Run: headless pygame with SDL's dummy video driver; simulated clock (each Clock.tick advances the game by its frame time, no real sleeping); random seed 0; keys injected as events and as key.get_pressed() state; no mouse input.
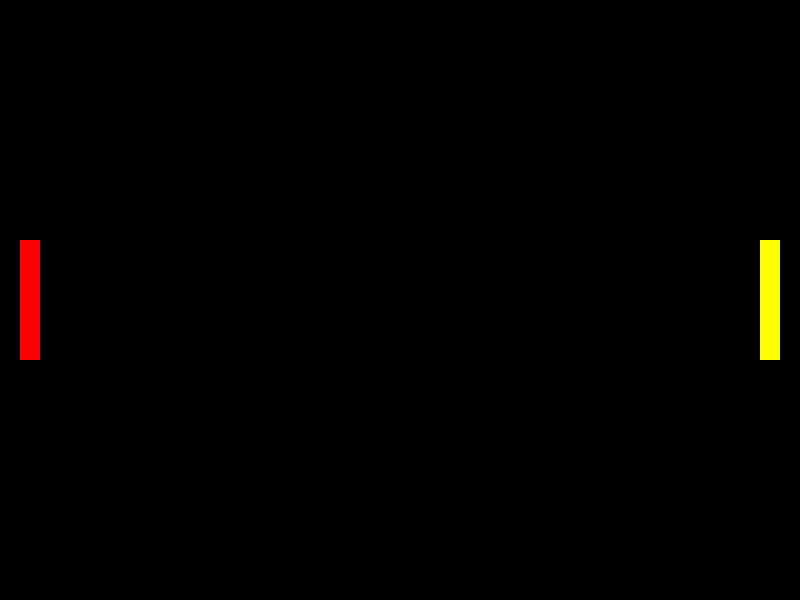
Frame 1 of 4 · flips 1–60 · no input
Frame 2 of 4 · flips 61–180 · tapped SPACE, RETURN · held RIGHT (→), D · screen unchanged from frame 1, image omitted
Frame 3 of 4 · flips 181–300 · held DOWN (↓), S · screen unchanged from frame 2, image omitted
Frame 4 of 4 · flips 301–420 · held LEFT (←), A, UP (↑), W · screen unchanged from frame 3, image omitted

The pygame program that drew these frames:

# Imports
import pygame as pg
import sys

# Init pygame
pg.init()

# Constants and variables
SCREEN_W = 800
SCREEN_H = 600
BG_COLOR = (0, 0, 0)
L_PADDLE_COLOR = (255, 0, 0)
R_PADDLE_COLOR = (255, 255, 0)

screen = pg.display.set_mode((SCREEN_W, SCREEN_H))
pg.display.set_caption("Pong")
clock = pg.time.Clock()
running = True

l_paddle = pg.Rect(20, SCREEN_H // 2 - 60, 20, 120)
r_paddle = pg.Rect(SCREEN_W - 40, SCREEN_H // 2 - 60, 20, 120)

# Game loop
while running:
    # Make sure clicking X closes the game
    for event in pg.event.get():
        if event.type == pg.QUIT:
            running = False

    # Set bg color
    screen.fill(BG_COLOR)

    # Draw stuff
    pg.draw.rect(screen, L_PADDLE_COLOR, l_paddle)
    pg.draw.rect(screen, R_PADDLE_COLOR, r_paddle)

    # Update the screen
    pg.display.flip()

    # Lock fps to 60
    clock.tick(60)

# Exit
pg.quit()
sys.exit()
